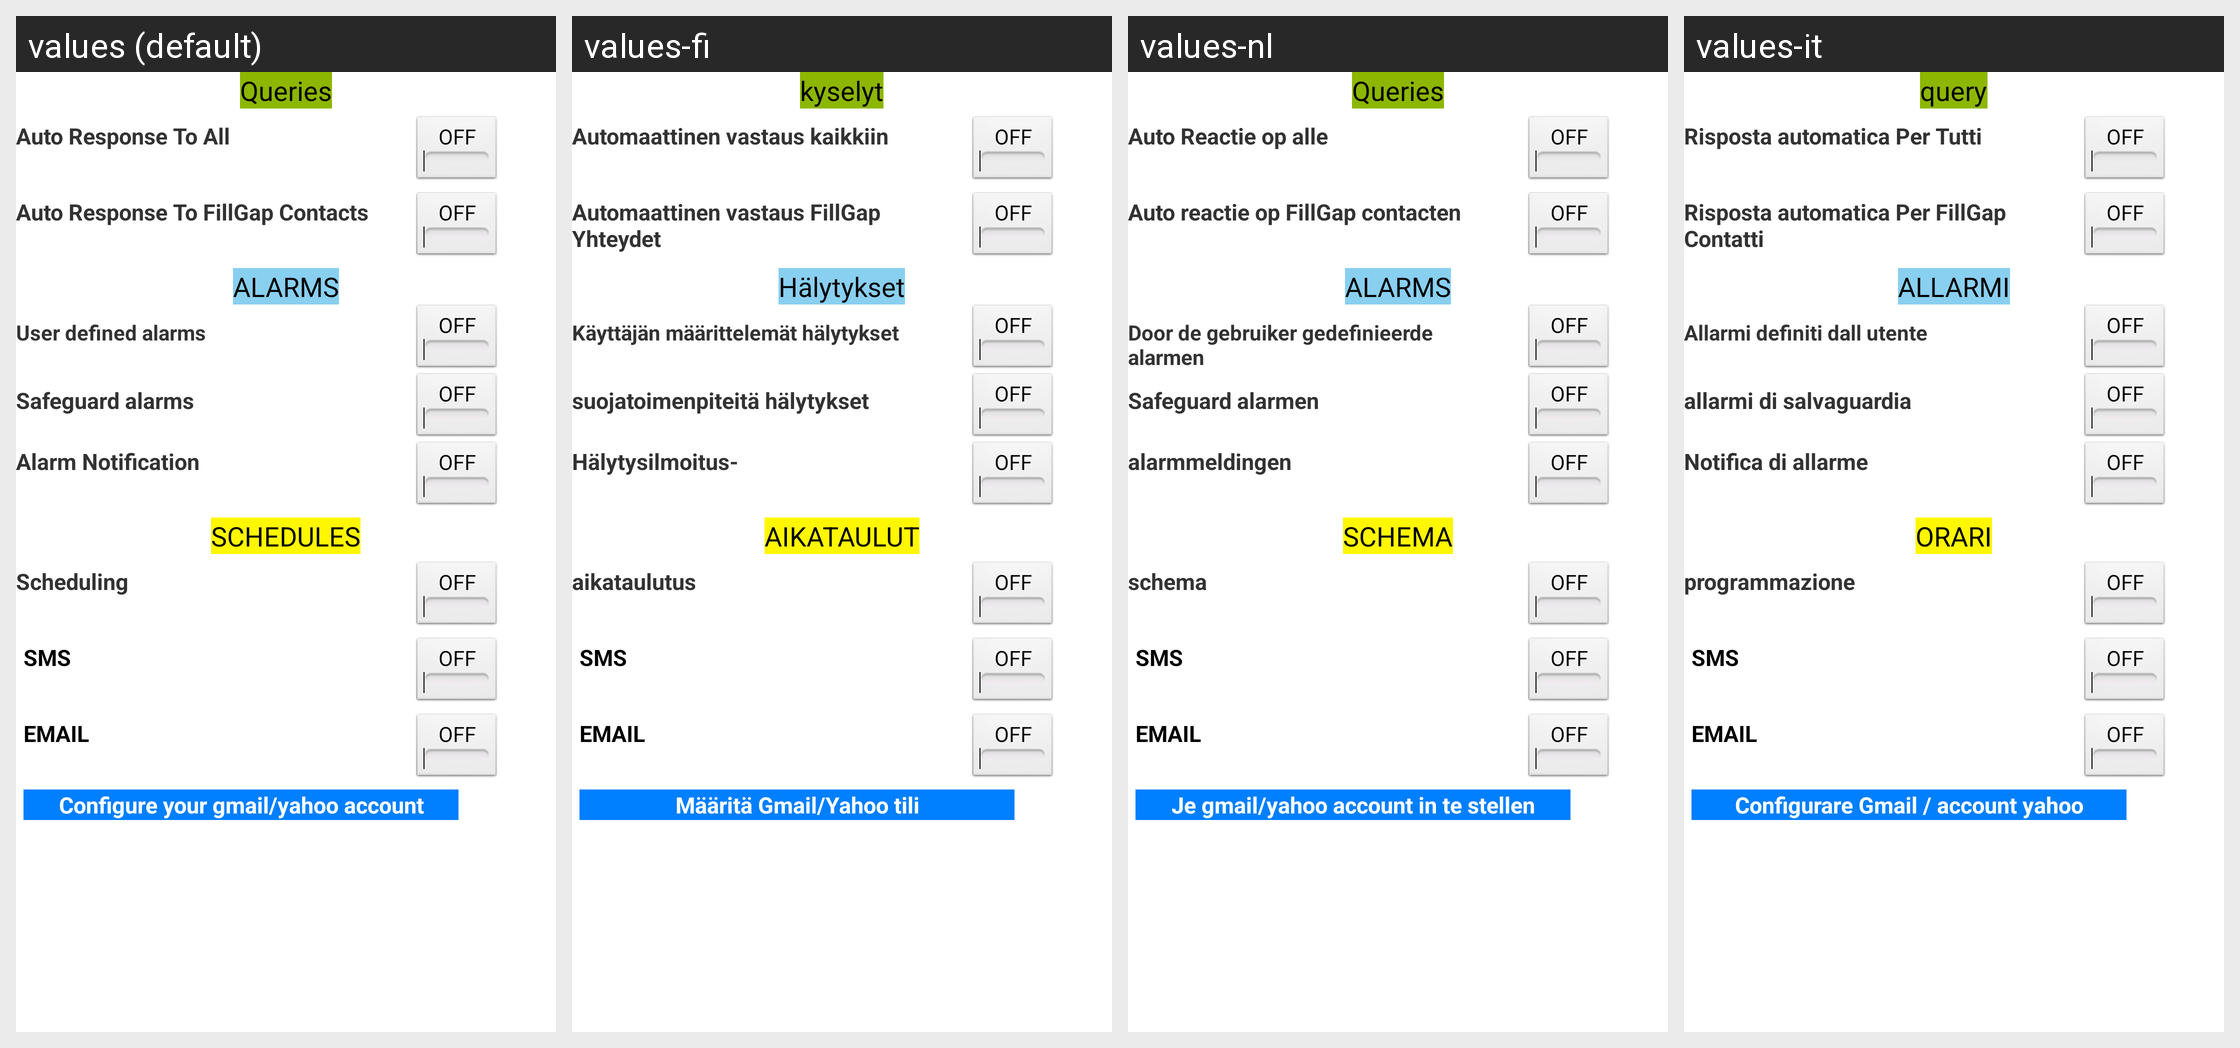

Here is an Android app screen in its default locale and in the app's own translations. Write out the translated-string differences for the strings that appear on this screen.
Android screen res/layout/settings.xml rendered under 4 locales, left to right: values (default), values-fi, values-nl, values-it. Device: Nexus 5 (rendered at 1080×1920; each locale shown at half size, 540×960, under a caption strip naming it); theme AppTheme.
Other locales in the repository, not shown: values-de, values-fr, values-hi.
Strings drawn on this screen, with the default value and each locale's value (text and hints the layout hard-codes, and strings that could not be matched under every locale, appear in the picture but are not listed):

queries
  values: Queries
  values-fi: kyselyt
  values-nl: Queries
  values-it: query

auto_response_to_all_contacts
  values: Auto Response To All
  values-fi: Automaattinen vastaus kaikkiin
  values-nl: Auto Reactie op alle
  values-it: Risposta automatica Per Tutti

auto_response_to_fillgap_contacts
  values: Auto Response To FillGap Contacts
  values-fi: Automaattinen vastaus FillGap Yhteydet
  values-nl: Auto reactie op FillGap contacten
  values-it: Risposta automatica Per FillGap Contatti

alarms
  values: ALARMS
  values-fi: Hälytykset
  values-nl: ALARMS
  values-it: ALLARMI

user_defined_alarms
  values: User defined alarms
  values-fi: Käyttäjän määrittelemät hälytykset
  values-nl: Door de gebruiker gedefinieerde alarmen
  values-it: Allarmi definiti dall utente

default_alarms
  values: Safeguard alarms
  values-fi: suojatoimenpiteitä hälytykset
  values-nl: Safeguard alarmen
  values-it: allarmi di salvaguardia

alarm_notification
  values: Alarm Notification
  values-fi: Hälytysilmoitus-
  values-nl: alarmmeldingen
  values-it: Notifica di allarme

schedules
  values: SCHEDULES
  values-fi: AIKATAULUT
  values-nl: SCHEMA
  values-it: ORARI

scheduling
  values: Scheduling
  values-fi: aikataulutus
  values-nl: schema
  values-it: programmazione

configureaccount
  values: Configure your gmail/yahoo account
  values-fi: Määritä Gmail/Yahoo tili
  values-nl: Je gmail/yahoo account in te stellen
  values-it: Configurare Gmail / account yahoo
